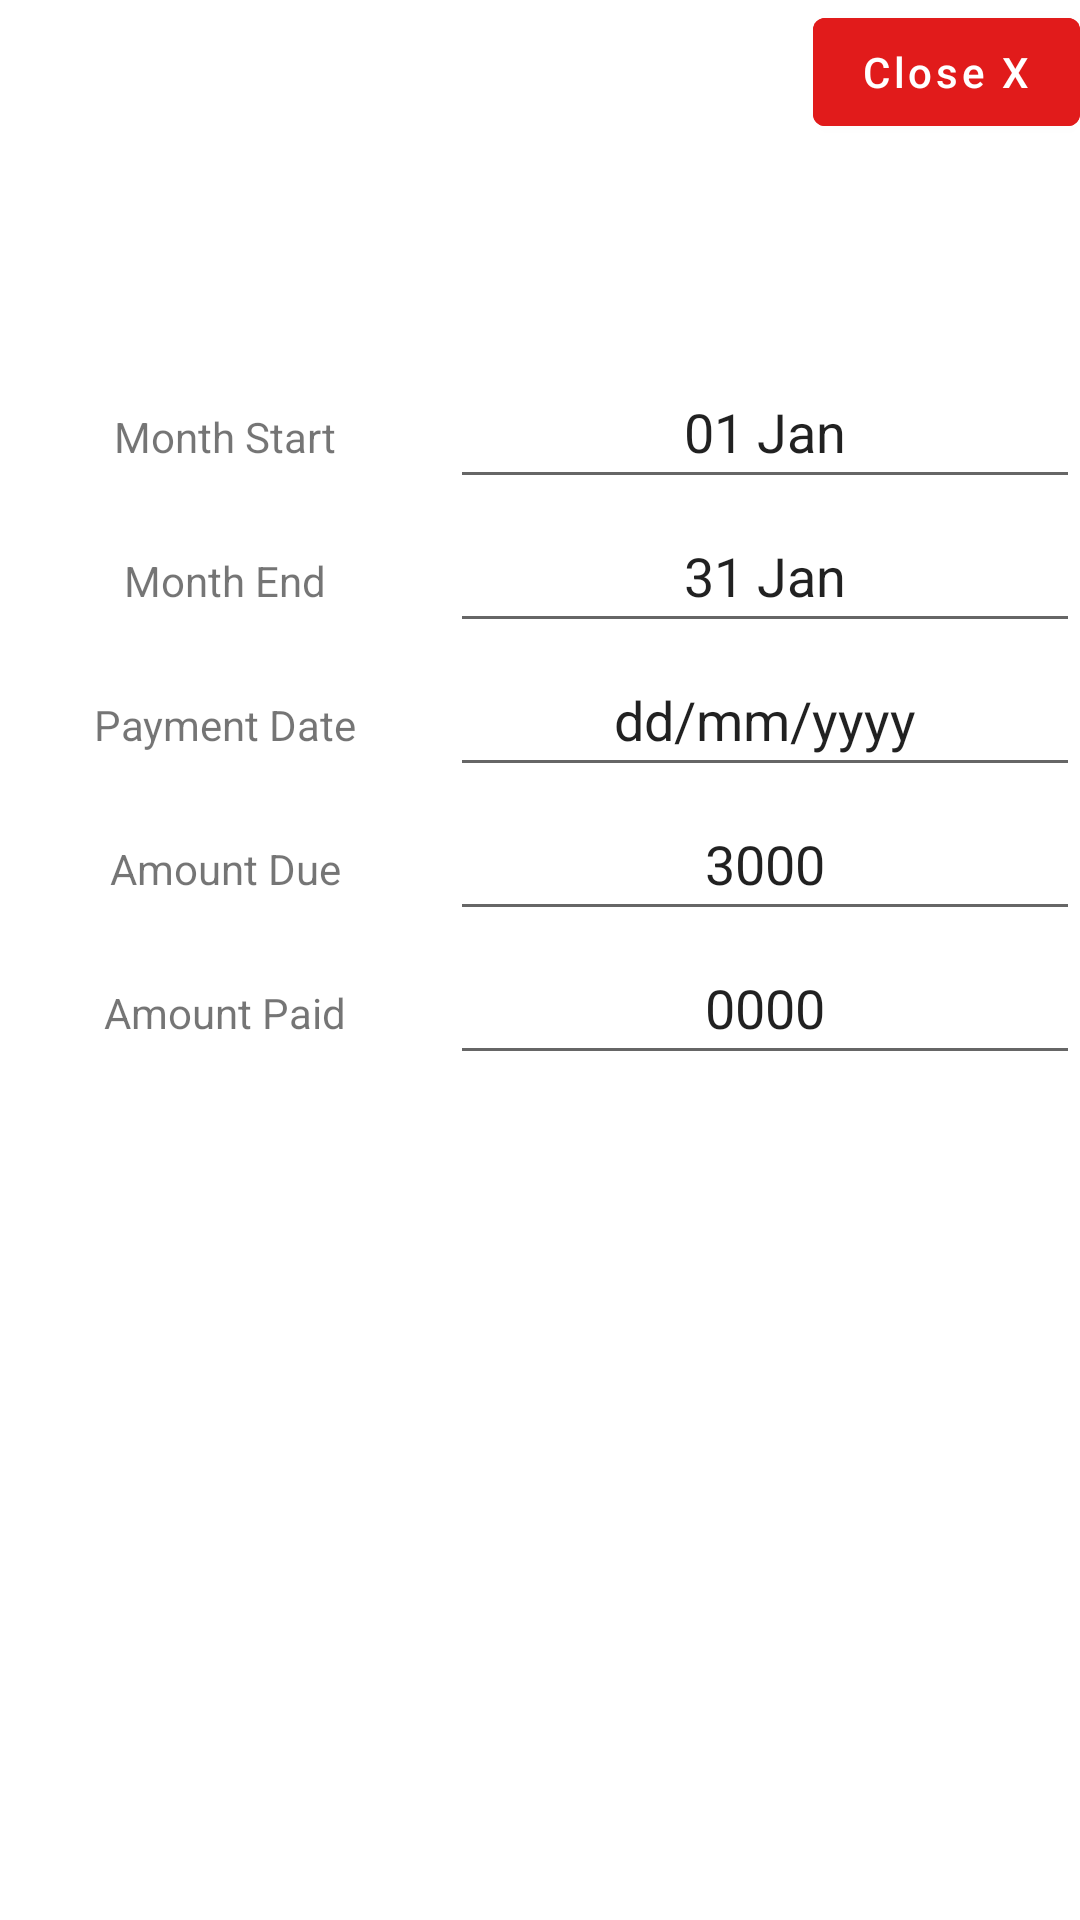

Produce the Android XML layout that renders to this screen, including the resource entries it uses.
<!-- AndroidManifest.xml: application theme Theme.TenantApp -->
<!-- res/layout/fragment_my_dialog.xml -->
<?xml version="1.0" encoding="utf-8"?>
<androidx.constraintlayout.widget.ConstraintLayout xmlns:android="http://schemas.android.com/apk/res/android"
    xmlns:app="http://schemas.android.com/apk/res-auto"
    xmlns:tools="http://schemas.android.com/tools"
    android:layout_width="match_parent"
    android:layout_height="match_parent"
    tools:context=".fragments.MyDialogFragment">

    <com.google.android.material.button.MaterialButton
        android:id="@+id/closebtn"
        android:layout_width="wrap_content"
        android:layout_height="wrap_content"
        android:text="@string/close_x"
        android:textAllCaps="false"
        app:layout_constraintBottom_toTopOf="@+id/monthStart"
        app:layout_constraintEnd_toEndOf="parent"
        app:layout_constraintHorizontal_bias="1.0"
        app:layout_constraintStart_toStartOf="parent"
        app:layout_constraintTop_toTopOf="parent"
        android:backgroundTint="@color/close_red"
        app:layout_constraintVertical_bias="0.0" />

    <EditText
        android:id="@+id/monthStart"
        android:layout_width="wrap_content"
        android:layout_height="wrap_content"
        android:ems="10"
        android:gravity="center"
        android:hint="@string/start_month"
        android:importantForAutofill="no"
        android:inputType="textPersonName"
        android:minHeight="48dp"
        android:text="@string/_01_jan"
        app:layout_constraintBottom_toBottomOf="parent"
        app:layout_constraintEnd_toEndOf="parent"
        app:layout_constraintHorizontal_bias="1.0"
        app:layout_constraintStart_toStartOf="parent"
        app:layout_constraintTop_toTopOf="parent"
        app:layout_constraintVertical_bias="0.19999999" />

    <EditText
        android:id="@+id/monthEnd"
        android:layout_width="wrap_content"
        android:layout_height="wrap_content"
        android:ems="10"
        android:gravity="center"
        android:importantForAutofill="no"
        android:inputType="textPersonName"
        android:minHeight="48dp"
        android:text="@string/_31_jan"
        app:layout_constraintEnd_toEndOf="parent"
        app:layout_constraintHorizontal_bias="1.0"
        app:layout_constraintStart_toStartOf="parent"
        app:layout_constraintTop_toBottomOf="@+id/monthStart" />

    <EditText
        android:id="@+id/datetxt"
        android:layout_width="wrap_content"
        android:layout_height="wrap_content"
        android:ems="10"
        android:gravity="center"
        android:importantForAutofill="no"
        android:inputType="textPersonName"
        android:minHeight="48dp"
        android:text="@string/dd_mm_yyyy"
        app:layout_constraintEnd_toEndOf="parent"
        app:layout_constraintHorizontal_bias="1.0"
        app:layout_constraintStart_toStartOf="parent"
        app:layout_constraintTop_toBottomOf="@+id/monthEnd" />


    <EditText
        android:id="@+id/amtDue"
        android:layout_width="wrap_content"
        android:layout_height="wrap_content"
        android:ems="10"
        android:gravity="center"
        android:importantForAutofill="no"
        android:inputType="textPersonName"
        android:minHeight="48dp"
        android:text="@string/_3000"
        app:layout_constraintEnd_toEndOf="parent"
        app:layout_constraintHorizontal_bias="1.0"
        app:layout_constraintStart_toStartOf="parent"
        app:layout_constraintTop_toBottomOf="@+id/datetxt" />

    <EditText
        android:id="@+id/amtPaid"
        android:layout_width="wrap_content"
        android:layout_height="wrap_content"
        android:ems="10"
        android:gravity="center"
        android:importantForAutofill="no"
        android:inputType="number"
        android:minHeight="48dp"
        android:text="@string/_0000"
        app:layout_constraintEnd_toEndOf="parent"
        app:layout_constraintHorizontal_bias="1.0"
        app:layout_constraintStart_toStartOf="parent"
        app:layout_constraintTop_toBottomOf="@+id/amtDue" />

    <TextView
        android:id="@+id/textView"
        android:layout_width="wrap_content"
        android:layout_height="wrap_content"
        android:text="@string/month_start"
        app:layout_constraintBaseline_toBaselineOf="@+id/monthStart"
        app:layout_constraintEnd_toStartOf="@+id/monthStart"
        app:layout_constraintStart_toStartOf="parent" />

    <TextView
        android:id="@+id/textView2"
        android:layout_width="wrap_content"
        android:layout_height="wrap_content"
        android:text="@string/month_end"
        app:layout_constraintBaseline_toBaselineOf="@+id/monthEnd"
        app:layout_constraintEnd_toStartOf="@+id/monthEnd"
        app:layout_constraintStart_toStartOf="parent" />

    <TextView
        android:id="@+id/textView3"
        android:layout_width="wrap_content"
        android:layout_height="wrap_content"
        android:text="@string/payment_date"
        app:layout_constraintBaseline_toBaselineOf="@+id/datetxt"
        app:layout_constraintEnd_toStartOf="@+id/datetxt"
        app:layout_constraintStart_toStartOf="parent" />

    <TextView
        android:id="@+id/textView4"
        android:layout_width="wrap_content"
        android:layout_height="wrap_content"
        android:text="@string/amount_due"
        app:layout_constraintBaseline_toBaselineOf="@+id/amtDue"
        app:layout_constraintEnd_toStartOf="@+id/amtDue"
        app:layout_constraintStart_toStartOf="parent" />

    <TextView
        android:id="@+id/textView5"
        android:layout_width="wrap_content"
        android:layout_height="wrap_content"
        android:text="@string/amount_paid"
        app:layout_constraintBaseline_toBaselineOf="@+id/amtPaid"
        app:layout_constraintEnd_toStartOf="@+id/amtPaid"
        app:layout_constraintStart_toStartOf="parent" />

</androidx.constraintlayout.widget.ConstraintLayout>
<!-- resources referenced by this layout -->
<resources>
  <color name="close_red">#E11B1B</color>
  <string name="_0000">0000</string>
  <string name="_01_jan">01 Jan</string>
  <string name="_3000">3000</string>
  <string name="_31_jan">31 Jan</string>
  <string name="amount_due">Amount Due</string>
  <string name="amount_paid">Amount Paid</string>
  <string name="close_x">Close X</string>
  <string name="dd_mm_yyyy">dd/mm/yyyy</string>
  <string name="month_end">Month End</string>
  <string name="month_start">Month Start</string>
  <string name="payment_date">Payment Date</string>
  <string name="start_month">start month</string>
  <style name="Theme.TenantApp" parent="Theme.MaterialComponents.DayNight.DarkActionBar">
          
          <item name="colorPrimary">@color/purple_500</item>
          <item name="colorPrimaryVariant">@color/purple_700</item>
          <item name="colorOnPrimary">@color/white</item>
          
          <item name="colorSecondary">@color/teal_200</item>
          <item name="colorSecondaryVariant">@color/teal_700</item>
          <item name="colorOnSecondary">@color/black</item>
          
          <item name="android:statusBarColor" tools:targetApi="l">?attr/colorPrimaryVariant</item>
          
      </style>
  <color name="purple_500">#FF6200EE</color>
  <color name="purple_700">#FF3700B3</color>
  <color name="white">#FFFFFFFF</color>
  <color name="teal_200">#FF03DAC5</color>
  <color name="teal_700">#FF018786</color>
  <color name="black">#FF000000</color>
</resources>
